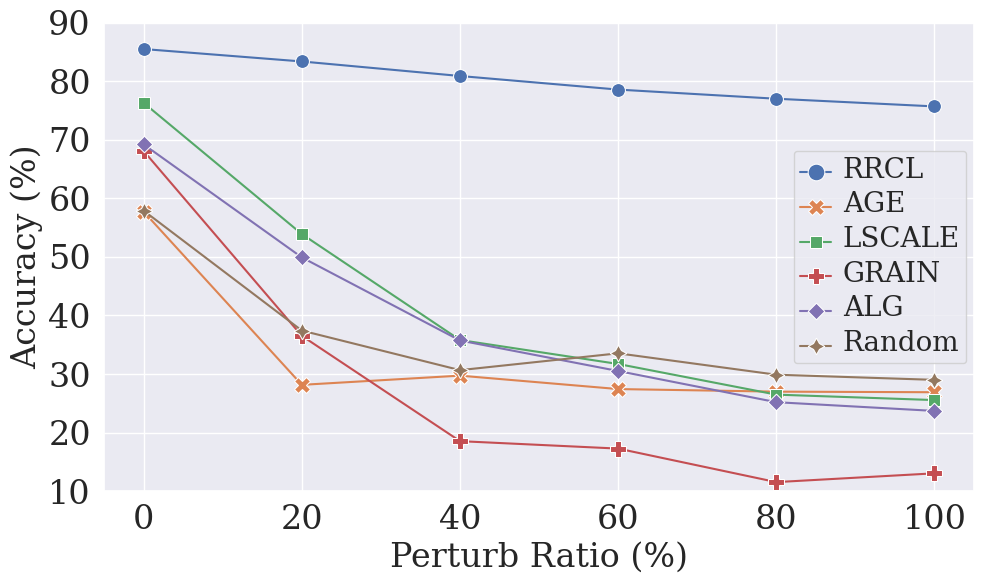

The script that saved this image: (Note: this script raises an exception after producing the figure.)
# %%
import seaborn as sns

import numpy as np

import pandas as pd

import matplotlib.pyplot as plt

from  matplotlib.ticker import FuncFormatter

plt.rcParams["font.family"] = "Times New Roman"

plt.rc('legend',fontsize = 40)

# plt.legend(fontsize=40)

sns.set(rc={'figure.figsize':(10, 6)})

plt.rcParams['savefig.dpi'] = 300

sns.set_style({'font.family':'serif', 'font.serif':'Times New Roman'})

# %%
df = pd.DataFrame(columns = ["Perturb Rate ()", "Models", "Accuracy ()"])

models = [["RRCL", "AGE", "LSCALE", "GRAIN", "ALG", "Random"] for i in range(6)]

pt_rates = [[0, 20, 40, 60, 80, 100] for i in range(6)]

pt_rates = np.array(pt_rates)

pt_rates = pt_rates.T

pt_rates = pt_rates.tolist()

# accs = [

#     [78.56, 75.62, 77.65, 77.71, 77.68, 75.66],

#     [76.78, 70.32, 71.21, 74.60, 71.42, 68.67],

#     [74.97, 65.64, 64.92, 67.07, 65.35, 62.25],

#     [73.32, 60.20, 58.42, 59.37, 60.34, 56.44],

#     [71.86, 55.96, 53.22, 56.01, 55.46, 52.22],

#     [70.40, 52.74, 50.31, 54.02, 52.1, 47.4]

# ]

# accs = [

# [72.3, 68.21, 68.79, 67.16, 69.44, 64.36],

# [71.1, 61.74, 59.64, 62.4, 63.74, 57.8],

# [70.66, 56.97, 54.48, 57.9, 57.85, 52.84],

# [70.05, 52.62, 50.4, 51.13, 53.19, 47.99],

# [68.96, 49.43, 47.03, 51.86, 49.25, 44.31],

# [67.65, 45.95, 44.5, 49.7, 47.54, 41.35]

# ]

# accs = [

#     [79.34, 76.52, 78.39, 78.27, 78.66, 71.02],

#     [77.45, 66.99, 65.72, 70.03, 69.3, 61.4],

#     [76.76, 62.31, 60.47, 63.25, 64.59, 56.3],

#     [75.45, 58.91, 57.04, 59.01, 59.94, 52.97],

#     [75.76, 56.24, 54.3, 57.26, 58.12, 51.06],

#     [75.76, 54.91, 53.48, 56.81, 56.81, 50.13]

# ]

accs = [
    [85.47, 57.71, 76.28, 68.06, 69.19, 57.88],
    
    [83.35, 28.16, 53.89, 36.52, 49.91, 37.42],
    
    [80.87, 29.73, 35.81, 18.55, 35.73, 30.67],
    
    [78.55, 27.44, 31.72, 17.28, 30.52, 33.54],
    
    [76.99, 27.00, 26.49, 11.56 , 25.2, 29.89],
    
    [75.68, 26.9, 25.56, 13.06, 23.71, 29.01]
]


# accs = [
#     [87.6, 91.19, 90.26, 89.67, 89.66, 86.28],

#     [84.53, 82.61, 79.65, 76.65, 86.21, 80.48],

#     [83.35, 77.11, 71.79, 77.37, 81.02, 77.37],

#     [80.54, 69.96, 62.33, 72.11, 75.35, 68.46],

#     [79.36, 63.97, 51.15, 64.79, 63.63, 68.35],

#     [78.44, 60.38, 43.89, 35.12, 51.03, 62.8]
# ]


for i in range(6):
    for  j in range(6):
        record = [pt_rates[i][j], models[i][j], accs[i][j]]
        df.loc[len(df.index)] = record

# %%
g = sns.lineplot(data = df, x = "Perturb Rate ()", y = "Accuracy ()", hue = "Models", style = "Models", markers = True, markersize = 12)

lines = g.get_lines()

for line in lines:
    line.set_linestyle("solid")

lines[0].set_markersize(10)

glines = g.legend_.get_lines()

for line in glines:
    line.set_linestyle("solid")

# set legend font size

plt.setp(g.get_legend().get_texts(), fontsize = '20')

# set xticks style

g.set_xticklabels(g.get_xticks(), size = 24)

g.set_yticklabels(g.get_yticks(), size = 24)

g.xaxis.set_major_formatter(FuncFormatter(lambda x, _: int(x)))

g.yaxis.set_major_formatter(FuncFormatter(lambda x, _: int(x)))

# set xlabel style

g.set_xlabel(xlabel = "Perturb Ratio (%)", fontsize = 24)

g.set_ylabel(ylabel = "Accuracy (%)", fontsize = 24)

g.legend_.set_title(None)

# g.set_title("CiteSeer", fontname = "Times New Roman")

g.set(ylim=(10, 90))

plt.tight_layout()

plt.savefig('images/lines/node_coauthor_cs.pdf')

plt.show()

# %%




# https://wellsr.com/python/seaborn-line-plot-data-visualization/